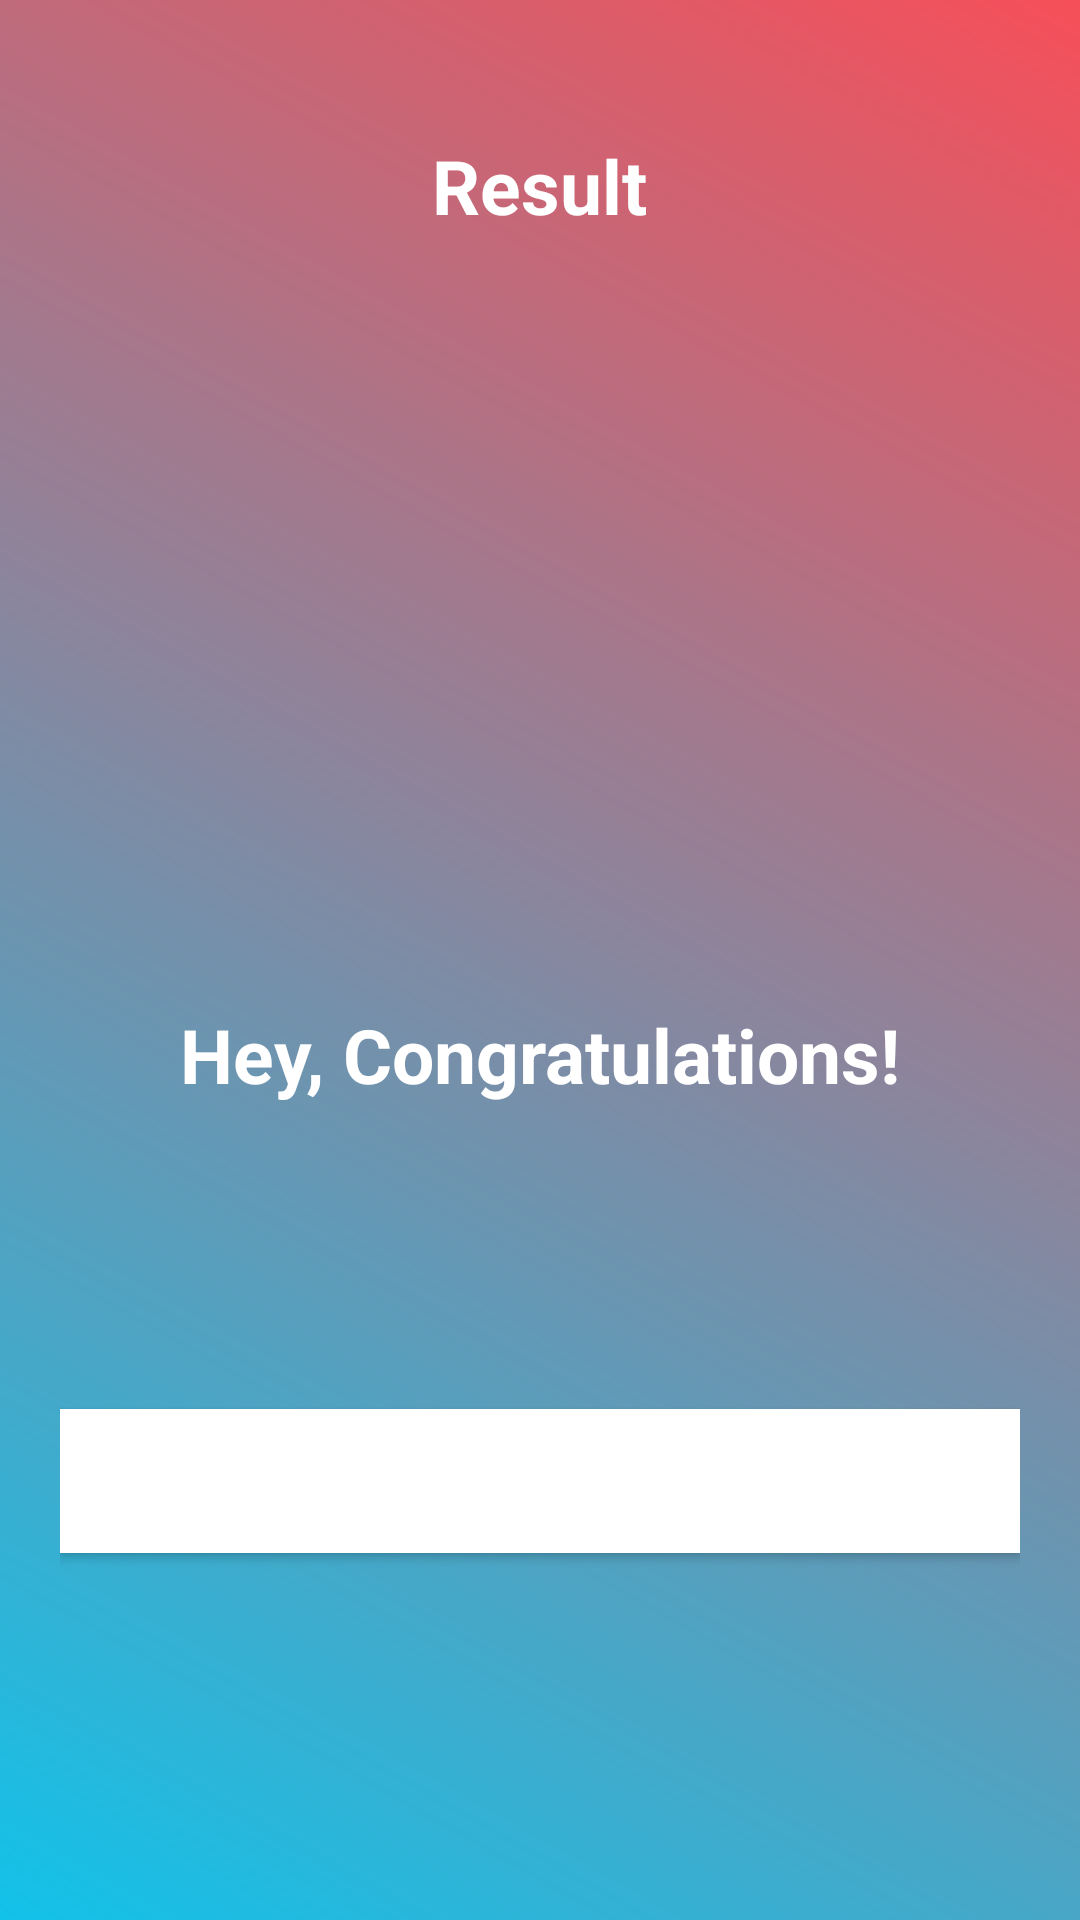

Produce the Android XML layout that renders to this screen, including the resource entries it uses.
<!-- AndroidManifest.xml: application theme Theme.QuizAppBlueprint -->
<!-- res/layout/activity_result.xml -->
<LinearLayout xmlns:android="http://schemas.android.com/apk/res/android" xmlns:tools="http://schemas.android.com/tools" android:layout_width="match_parent" android:layout_height="match_parent" android:background="@drawable/result_bg" android:orientation="vertical" android:gravity="center_horizontal" android:padding="20dp" tools:context=".MainActivity">
    <TextView
        android:id="@+id/tv_result"
        android:layout_width="wrap_content"
        android:layout_height="wrap_content"
        android:layout_marginTop="25dp"
        android:text="Result"
        android:textColor="@android:color/white"
        android:textSize="25sp"
        android:textStyle="bold"/>

    <ImageView
        android:id="@+id/iv_trophy"
        android:layout_marginTop="40dp"
        android:layout_width="200dp"
        android:layout_height="200dp"
        android:contentDescription="image"
        android:src="@drawable/trophy"/>

    <TextView
        android:id="@+id/tv_congratulations"
        android:layout_width="wrap_content"
        android:layout_height="wrap_content"
        android:layout_marginTop="16dp"
        android:text="Hey, Congratulations!"
        android:textColor="@android:color/white"
        android:textSize="25sp"
        android:textStyle="bold"/>

    <TextView
        android:id="@+id/tv_name"
        android:layout_width="wrap_content"
        android:layout_height="wrap_content"
        android:layout_marginTop="25dp"
        android:textColor="@android:color/white"
        android:textSize="22sp"
        android:textStyle="bold"
        tools:text="Username"/>

    <TextView
        android:id="@+id/tv_score"
        android:layout_width="wrap_content"
        android:layout_height="wrap_content"
        android:layout_marginTop="10dp"
        android:textColor="@android:color/secondary_text_dark"
        android:textSize="20sp"
        tools:text="Your Score is 9 out of 10"/>

    <Button
        android:id="@+id/btn_finish"
        android:layout_width="match_parent"
        android:layout_height="wrap_content"
        android:layout_marginTop="10dp"
        android:background="@android:color/white"
        android:text="FINISH"
        android:textColor="@color/white"
        android:textSize="18sp"
        android:textStyle="bold"/>
</LinearLayout>
<!-- resources referenced by this layout -->
<resources>
  <color name="white">#FFFFFFFF</color>
  <!-- drawable result_bg (drawable) -->
  <?xml version="1.0" encoding="utf-8"?>
  <shape xmlns:android="http://schemas.android.com/apk/res/android">
      <gradient
          android:startColor="#12c2e9"
          android:endColor="#f64f59"
          android:angle="45"/>
  </shape>
  <style name="Theme.QuizAppBlueprint" parent="Theme.MaterialComponents.DayNight.NoActionBar">
          
          <item name="colorPrimary">@color/purple_500</item>
          <item name="colorPrimaryVariant">@color/purple_700</item>
          <item name="colorOnPrimary">@color/white</item>
          
          <item name="colorSecondary">@color/teal_200</item>
          <item name="colorSecondaryVariant">@color/teal_700</item>
          <item name="colorOnSecondary">#6B00D5</item>
          
          <item name="android:statusBarColor" tools:targetApi="l">?attr/colorPrimaryVariant</item>
  
          
      </style>
  <color name="purple_500">#FF6200EE</color>
  <color name="purple_700">#FF3700B3</color>
  <color name="teal_200">#FF03DAC5</color>
  <color name="teal_700">#FF018786</color>
</resources>
